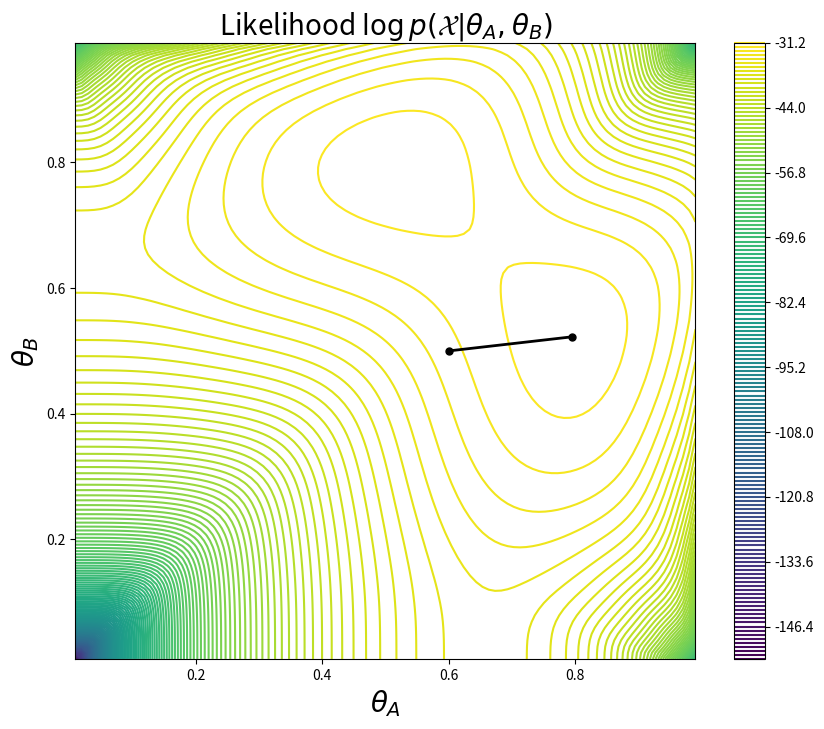

Write the Python code that produced this figure.
# -*- coding: utf-8 -*-
"""
Spyder Editor

This is a temporary script file.
"""
import numpy as np

def coin_em(rolls, theta_A=None, theta_B=None, maxiter=10):
    # Initial Guess
    theta_A = theta_A or random.random()
    theta_B = theta_B or random.random()
    thetas = [(theta_A, theta_B)]
    # Iterate
    for c in range(maxiter):
        print("#%d:\t%0.2f %0.2f" % (c, theta_A, theta_B))
        heads_A, tails_A, heads_B, tails_B = e_step(rolls, theta_A, theta_B)
        theta_A, theta_B = m_step(heads_A, tails_A, heads_B, tails_B)
        
    thetas.append((theta_A,theta_B))    
    return thetas, (theta_A,theta_B)

def e_step(rolls, theta_A, theta_B):
    """Produce the expected value for heads_A, tails_A, heads_B, tails_B 
    over the rolls given the coin biases"""
    
    heads_A, tails_A = 0,0
    heads_B, tails_B = 0,0
    for trial in rolls:
        likelihood_A = coin_likelihood(trial, theta_A)
        likelihood_B = coin_likelihood(trial, theta_B)
        p_A = likelihood_A / (likelihood_A + likelihood_B)
        p_B = likelihood_B / (likelihood_A + likelihood_B)
        heads_A += p_A * trial.count("H")
        tails_A += p_A * trial.count("T")
        heads_B += p_B * trial.count("H")
        tails_B += p_B * trial.count("T") 
    return heads_A, tails_A, heads_B, tails_B

def m_step(heads_A, tails_A, heads_B, tails_B):
    """Produce the values for theta that maximize the expected number of heads/tails"""

    # Replace dummy values with your implementation
    theta_A = heads_A / (heads_A + tails_A)
    theta_B = heads_B / (heads_B + tails_B)
    return theta_A, theta_B

def coin_likelihood(roll, bias):
    # P(X | Z, theta)
    numHeads = roll.count("H")
    flips = len(roll)
    return pow(bias, numHeads) * pow(1-bias, flips-numHeads)
rolls = [ "HTTTHHTHTH", "HHHHTHHHHH", "HTHHHHHTHH", 
          "HTHTTTHHTT", "THHHTHHHTH" ]
thetas, _ = coin_em(rolls, 0.6, 0.5, maxiter=6)
from matplotlib import pyplot as plt
import matplotlib as mpl


def plot_coin_likelihood(rolls, thetas=None):
    # grid
    xvals = np.linspace(0.01,0.99,100)
    yvals = np.linspace(0.01,0.99,100)
    X,Y = np.meshgrid(xvals, yvals)
    
    # compute likelihood
    Z = []
    for i,r in enumerate(X):
        z = []
        for j,c in enumerate(r):
            z.append(coin_marginal_likelihood(rolls,c,Y[i][j]))
        Z.append(z)
    
    # plot
    plt.figure(figsize=(10,8))
    C = plt.contour(X,Y,Z,150)
    cbar = plt.colorbar(C)
    plt.title(r"Likelihood $\log p(\mathcal{X}|\theta_A,\theta_B)$", fontsize=20)
    plt.xlabel(r"$\theta_A$", fontsize=20)
    plt.ylabel(r"$\theta_B$", fontsize=20)
    
    # plot thetas
    if thetas is not None:
        thetas = np.array(thetas)
        plt.plot(thetas[:,0], thetas[:,1], '-k', lw=2.0)
        plt.plot(thetas[:,0], thetas[:,1], 'ok', ms=5.0)
        

def coin_marginal_likelihood(rolls, biasA, biasB):
    # P(X | theta)
    trials = []
    for roll in rolls:
        h = roll.count("H")
        t = roll.count("T")
        likelihoodA = coin_likelihood(roll, biasA)
        likelihoodB = coin_likelihood(roll, biasB)
        trials.append(np.log(0.5 * (likelihoodA + likelihoodB)))
    return sum(trials)

plot_coin_likelihood(rolls, thetas)